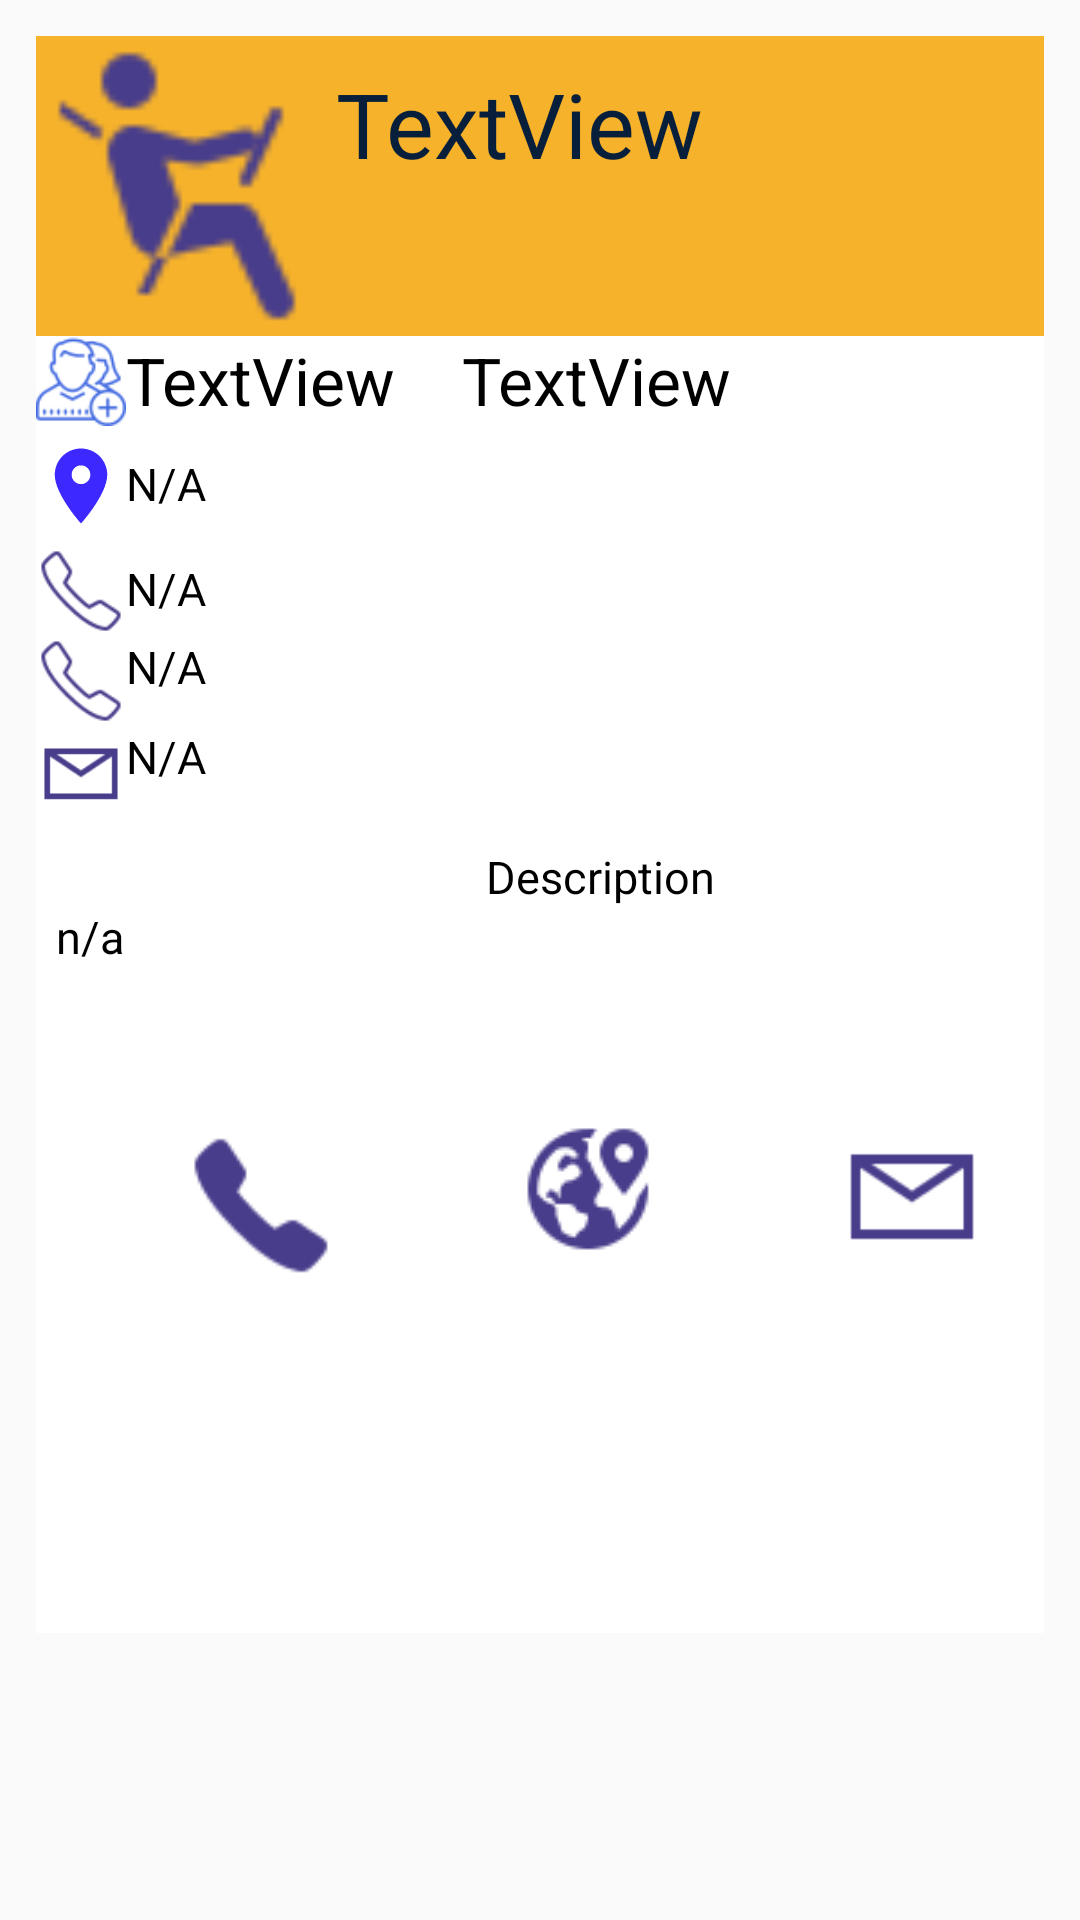

The Android layout XML behind this screen, and the referenced resources:
<!-- AndroidManifest.xml: application theme AppTheme -->
<!-- res/layout/dirver_description.xml -->
<?xml version="1.0" encoding="utf-8"?>
<ScrollView xmlns:app="http://schemas.android.com/apk/res-auto"
    xmlns:tools="http://schemas.android.com/tools"
    android:layout_width="match_parent"
    android:layout_height="match_parent"
    xmlns:android="http://schemas.android.com/apk/res/android">
<LinearLayout
    android:id="@+id/lll_click"
    android:layout_width="match_parent"
    android:layout_height="wrap_content"
    android:layout_margin="12dp"
    android:layout_marginTop="20dp"
    android:background="#fff"
    android:orientation="vertical"
    tools:context=".Driver_Description">


    <LinearLayout
        android:layout_width="match_parent"
        android:layout_height="match_parent"
        android:orientation="horizontal"
        android:background="#F6B22A">
        <ImageView
            android:id="@+id/imagedescriptio"
            android:layout_width="100dp"
            android:layout_height="100dp"
            android:src="@drawable/driving"/>
        <TextView
            android:id="@+id/workdriver"
            android:layout_width="wrap_content"
            android:layout_height="wrap_content"
            android:layout_marginTop="9dp"
            android:layout_marginLeft="0dp"
            android:text="TextView"
            android:textColor="#071F3B"
            android:textSize="30sp" />


    </LinearLayout>

    <LinearLayout
        android:layout_width="match_parent"
        android:layout_height="match_parent"
        android:orientation="horizontal">

        <ImageView
            android:layout_width="30dp"
            android:layout_height="30dp"
            android:layout_marginTop="0dp"
            android:src="@drawable/users" />

        <TextView
            android:id="@+id/firstdriver"
            android:layout_width="254dp"
            android:layout_height="match_parent"
            android:layout_weight="1"
            android:text="TextView"
            android:textColor="#000"
            android:textSize="22sp" />

        <TextView
            android:id="@+id/lastdriver"
            android:layout_width="match_parent"
            android:layout_height="wrap_content"
            android:layout_marginRight="0dp"
            android:layout_weight="1"
            android:textColor="#000"
            android:text="TextView"
            android:textSize="22sp" />

    </LinearLayout>

    <LinearLayout
        android:layout_width="match_parent"
        android:layout_height="match_parent"
        android:orientation="horizontal">

    </LinearLayout>

    <LinearLayout
        android:layout_width="match_parent"
        android:layout_height="match_parent"
        android:orientation="horizontal">

    </LinearLayout>

    <LinearLayout
        android:layout_width="match_parent"
        android:layout_height="match_parent"
        android:orientation="horizontal">

        <ImageView
            android:layout_width="30dp"
            android:layout_height="30dp"
            android:layout_marginTop="5dp"
            android:src="@drawable/ic_location_on"/>

        <TextView
            android:id="@+id/place"
            android:layout_width="wrap_content"
            android:layout_height="wrap_content"
            android:layout_marginLeft="0dp"
            android:layout_marginTop="9dp"
            android:text="N/A"
            android:textColor="#000"
            android:textSize="15dp" />
        <TextView
            android:id="@+id/lngi"
            android:layout_width="wrap_content"
            android:layout_height="wrap_content"
            android:layout_marginLeft="0dp"
            android:layout_marginTop="30dp"
            android:text="N/A"
            android:textColor="#000"
            android:textSize="0dp" />
        <TextView
            android:id="@+id/lati"
            android:layout_width="wrap_content"
            android:layout_height="wrap_content"
            android:layout_marginLeft="0dp"
            android:layout_marginTop="9dp"
            android:text="N/A"
            android:textColor="#000"
            android:textSize="0dp" />
    </LinearLayout>
    <LinearLayout
        android:layout_width="match_parent"
        android:layout_height="match_parent"
        android:orientation="horizontal">

        <ImageView
            android:id="@+id/callone"
            android:layout_width="30dp"
            android:layout_height="30dp"
            android:layout_marginTop="5dp"
            android:src="@drawable/phones"/>

        <TextView
            android:id="@+id/phonedirvers"
            android:layout_width="wrap_content"
            android:layout_height="wrap_content"
            android:layout_marginLeft="0dp"
            android:layout_marginTop="9dp"
            android:text="N/A"
            android:textColor="#000"
            android:textSize="15dp" />
    </LinearLayout>
    <LinearLayout
        android:layout_width="match_parent"
        android:layout_height="match_parent"
        android:orientation="horizontal">

        <ImageView
            android:id="@+id/calltwo"
            android:layout_width="30dp"
            android:layout_height="30dp"
            android:layout_marginLeft="0dp"
            android:layout_marginTop="0dp"
            android:src="@drawable/phones"
            android:textColor="#000" />

        <TextView
            android:id="@+id/addphonedirver"
            android:layout_width="wrap_content"
            android:layout_height="wrap_content"
            android:layout_marginLeft="0dp"
            android:layout_marginTop="0dp"
            android:text="N/A"
            android:textColor="#000"
            android:textSize="15dp" />
    </LinearLayout>
    <LinearLayout
        android:layout_width="match_parent"
        android:layout_height="match_parent"
        android:orientation="horizontal">

        <ImageView
            android:layout_width="30dp"
            android:layout_height="30dp"
            android:layout_marginLeft="0dp"
            android:layout_marginTop="0dp"
            android:src="@drawable/emails"
            android:textColor="#000" />

        <TextView
            android:id="@+id/emaildirvers"
            android:layout_width="wrap_content"
            android:layout_height="wrap_content"
            android:layout_marginLeft="0dp"
            android:layout_marginTop="0dp"
            android:text="N/A"
            android:textColor="#000"
            android:textSize="15dp" />
    </LinearLayout>

    <LinearLayout
        android:layout_width="match_parent"
        android:layout_height="wrap_content"
        android:orientation="horizontal">

        <TextView
            android:layout_width="wrap_content"
            android:layout_height="wrap_content"
            android:layout_marginLeft="150dp"
            android:layout_marginTop="10dp"
            android:text="@string/description"
            android:textColor="#000"
            android:textSize="15dp" />

        <TextView
            android:id="@+id/descriptiondirvers"
            android:layout_width="wrap_content"
            android:layout_height="wrap_content"
            android:layout_marginLeft="-220dp"
            android:layout_marginTop="30dp"
            android:text="n/a"
            android:textColor="#000"
            android:textSize="15dp" />
    </LinearLayout>

    <LinearLayout
        android:layout_width="match_parent"
        android:layout_height="222dp"
        android:orientation="horizontal">

        <LinearLayout
            android:layout_width="match_parent"
            android:layout_height="395dp"
            android:orientation="horizontal">


            <ImageView
                android:id="@+id/phonecall"
                android:layout_width="wrap_content"
                android:layout_height="79dp"
                android:layout_marginLeft="50dp"
                android:layout_marginTop="40dp"
                android:src="@drawable/phone" />

            <ImageView
                android:id="@+id/currentlocation"
                android:layout_width="wrap_content"
                android:layout_height="wrap_content"
                android:layout_marginLeft="60dp"
                android:layout_marginTop="50dp"
                android:src="@drawable/locationcurrent"
                android:textColor="#000"
                android:textSize="15dp" />

            <ImageView
                android:id="@+id/emailsend"
                android:layout_width="88dp"
                android:layout_height="50dp"
                android:layout_marginLeft="40dp"
                android:layout_marginTop="50dp"
                android:src="@drawable/emails"
                android:textColor="#000"
                android:textSize="15dp" />
        </LinearLayout>
    </LinearLayout>
</LinearLayout>
</ScrollView>
<!-- resources referenced by this layout -->
<resources>
  <!-- drawable driving: png bitmap (drawable-ldpi, 1800 bytes) -->
  <!-- drawable emails: png bitmap (drawable-xhdpi, 855 bytes) -->
  <!-- drawable ic_location_on (drawable) -->
  <vector android:height="24dp" android:tint="#3D29FF"
      android:viewportHeight="24.0" android:viewportWidth="24.0"
      android:width="24dp" xmlns:android="http://schemas.android.com/apk/res/android">
      <path android:fillColor="#FF000000" android:pathData="M12,2C8.13,2 5,5.13 5,9c0,5.25 7,13 7,13s7,-7.75 7,-13c0,-3.87 -3.13,-7 -7,-7zM12,11.5c-1.38,0 -2.5,-1.12 -2.5,-2.5s1.12,-2.5 2.5,-2.5 2.5,1.12 2.5,2.5 -1.12,2.5 -2.5,2.5z"/>
  </vector>
  <!-- drawable locationcurrent: png bitmap (drawable-v24, 2510 bytes) -->
  <!-- drawable phone: png bitmap (drawable-v24, 1377 bytes) -->
  <!-- drawable phones: png bitmap (drawable-xhdpi, 2113 bytes) -->
  <!-- drawable users: png bitmap (drawable, 3669 bytes) -->
  <string name="description">Description</string>
  <style name="AppTheme" parent="Theme.AppCompat.Light.DarkActionBar">
          
          <item name="colorPrimary">@color/colorPrimary</item>
          <item name="colorPrimaryDark">@color/colorPrimaryDark</item>
          <item name="colorAccent">@color/colorAccent</item>
      </style>
  <color name="colorPrimary">#071F3B</color>
  <color name="colorPrimaryDark">#071F3B</color>
  <color name="colorAccent">#071F3B</color>
</resources>
